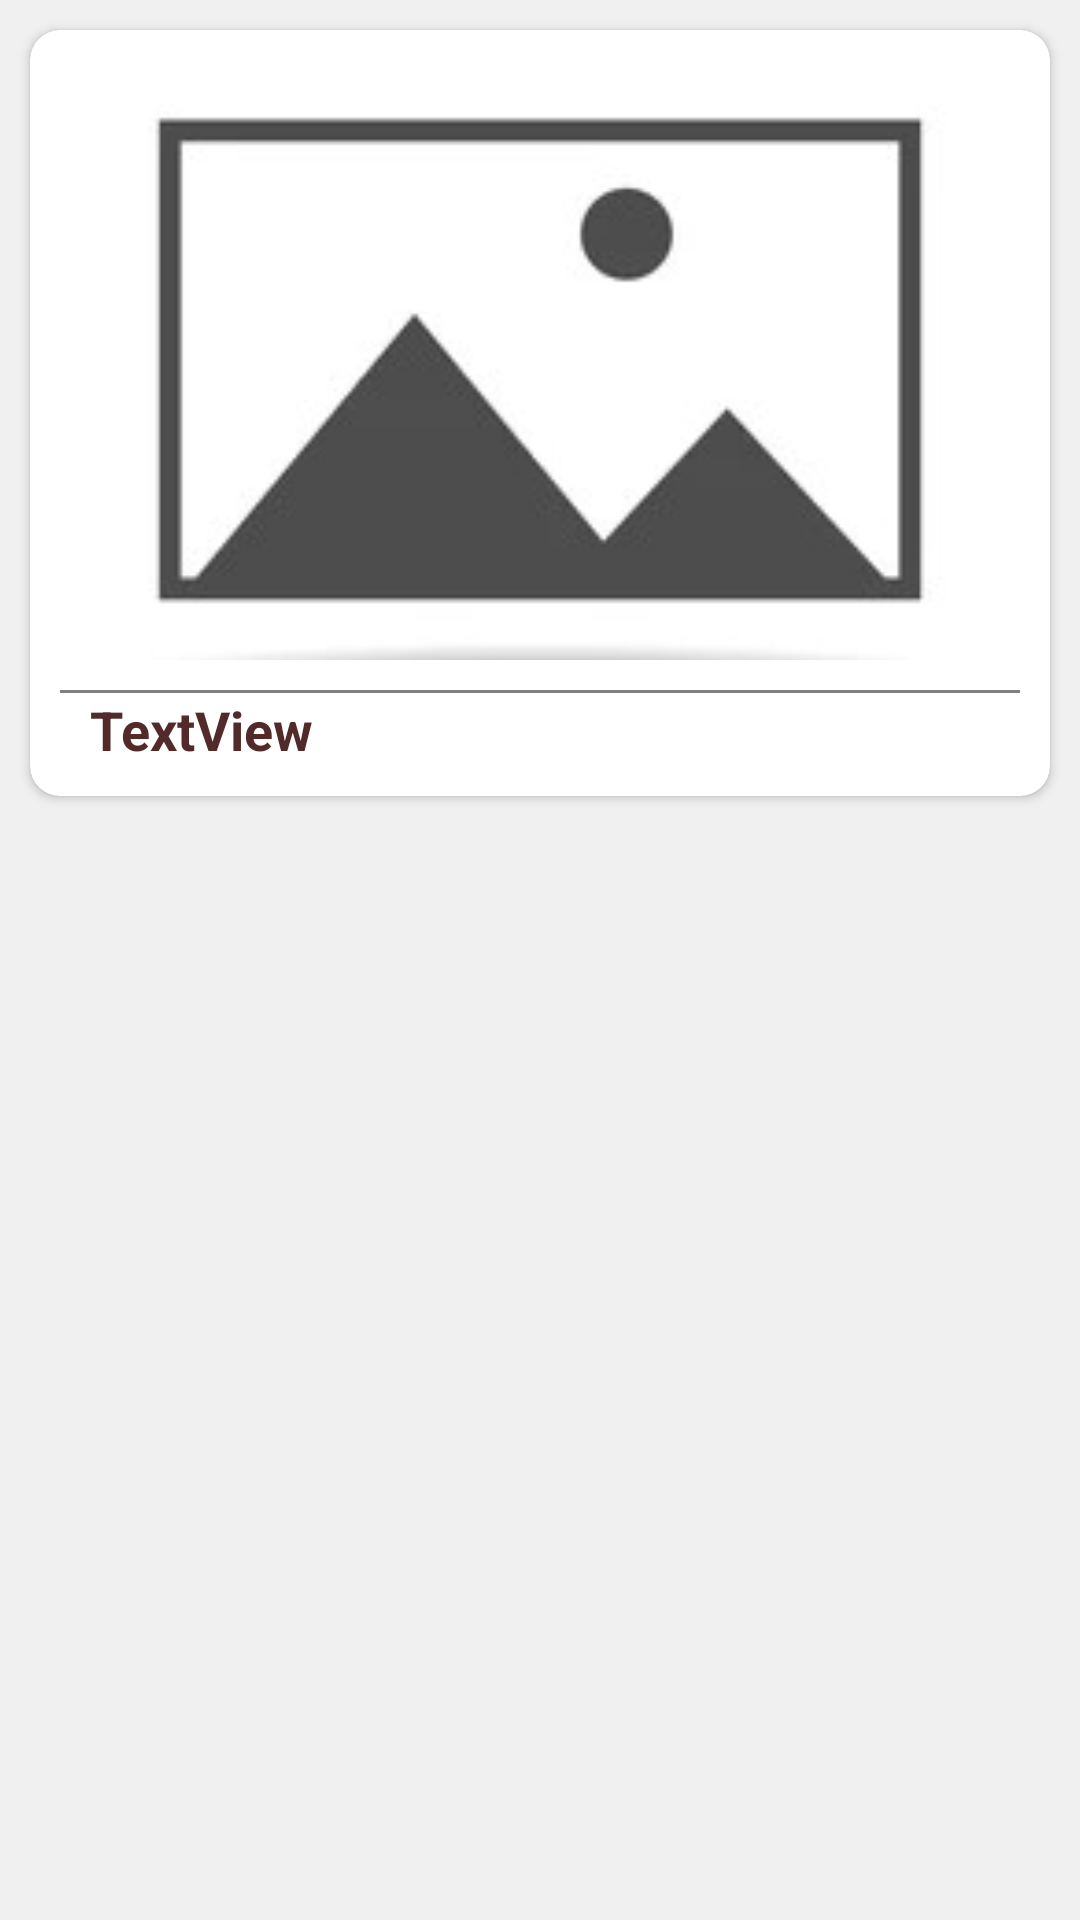

Layout XML and referenced resources for this Android screen:
<!-- AndroidManifest.xml: application theme Theme.Restaurant -->
<!-- res/layout/gallery_custom.xml -->
<?xml version="1.0" encoding="utf-8"?>
<LinearLayout xmlns:android="http://schemas.android.com/apk/res/android"
    android:layout_width="match_parent"
    android:layout_height="wrap_content"
    xmlns:app="http://schemas.android.com/apk/res-auto"
    android:orientation="vertical"
    android:layout_gravity="center"
    android:background="#f0f0f0"
    android:animateLayoutChanges="true">

    <androidx.cardview.widget.CardView
        android:id="@+id/card"
        android:layout_width="match_parent"
        android:layout_height="wrap_content"
        app:cardCornerRadius="10dp"
        android:layout_margin="10dp"
        android:padding="10dp"
        android:backgroundTint="@color/white"
        android:clickable="true">

        <LinearLayout
            android:layout_width="match_parent"
            android:layout_height="wrap_content"
            android:padding="10dp"
            android:orientation="vertical">

                <ImageView
                    android:id="@+id/ccimg"
                    android:layout_width="match_parent"
                    android:layout_height="200dp"
                    android:src="@drawable/placeimg"
                    android:scaleType="centerCrop" />
            <Space
                android:layout_width="match_parent"
                android:layout_height="10dp"/>

            <View
                android:layout_width="match_parent"
                android:layout_height="1dp"
                android:background="@color/gray"/>

            <TextView
                android:id="@+id/txxt"
                android:layout_width="match_parent"
                android:layout_height="wrap_content"
                android:layout_gravity="left"
                android:textColor="@color/baccup"
                android:textStyle="bold"
                android:textSize="18dp"
                android:layout_marginLeft="10dp"
                android:text="TextView" />

        </LinearLayout>



    </androidx.cardview.widget.CardView>




</LinearLayout>
<!-- resources referenced by this layout -->
<resources>
  <color name="baccup">#522A2A</color>
  <color name="gray">#808080</color>
  <color name="white">#FFFFFF</color>
  <!-- drawable placeimg: jpg bitmap (drawable, 28530 bytes) -->
  <style name="Theme.Restaurant" parent="Theme.MaterialComponents.DayNight.NoActionBar">
          
          <item name="colorPrimary">@color/baccup</item>
          <item name="colorPrimaryVariant">@color/baccup</item>
          <item name="colorOnPrimary">@color/white</item>
          
          <item name="colorSecondary">@color/teal_200</item>
          <item name="colorSecondaryVariant">@color/teal_700</item>
          <item name="colorOnSecondary">@color/black</item>
          
          <item name="android:statusBarColor">?attr/colorPrimaryVariant</item>
          
      </style>
  <color name="teal_200">#FF03DAC5</color>
  <color name="teal_700">#FF018786</color>
  <color name="black">#000000</color>
</resources>
